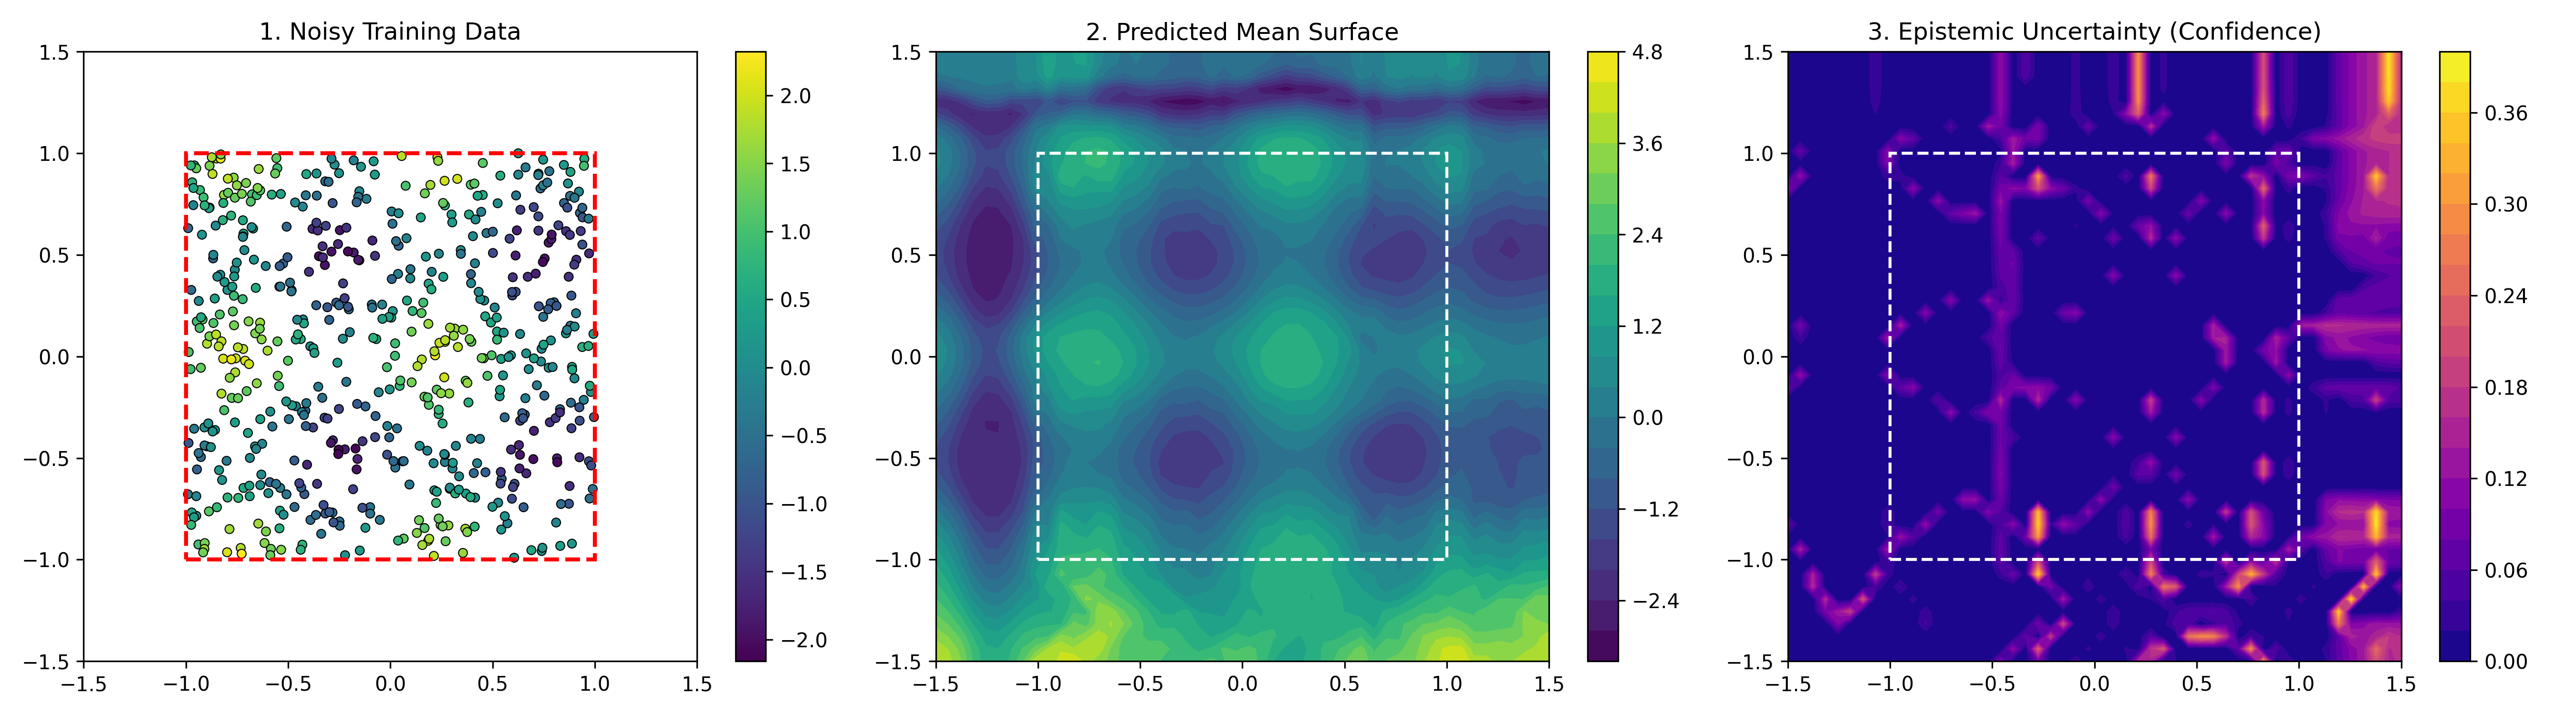

The script that saved this image:
import numpy as np
import matplotlib.pyplot as plt
import torch
from svgp_kan import GPKANRegressor

def main():
    print("=== Surface Reconstruction Demo (High Res & Intervals) ===")
    
    np.random.seed(42)
    torch.manual_seed(42)
    
    # 1. Generate 2D Surface Data
    # Pattern: Checkerboard hills (Sine + Cosine)
    N_SAMPLES = 600
    X_train = np.random.rand(N_SAMPLES, 2) * 2 - 1 # [-1, 1]
    y_true = np.sin(2 * np.pi * X_train[:, 0]) + np.cos(2 * np.pi * X_train[:, 1])
    
    # Add substantial noise
    noise_level = 0.2
    y_train = y_true + np.random.randn(N_SAMPLES) * noise_level
    y_train = y_train.reshape(-1, 1)
    
    # Calculate noise bound
    raw_var = np.var(y_train)
    target_noise = (noise_level**2) / raw_var

    # 2. Initialize Model
    # Use 50 inducing points for smooth surface resolution
    model = GPKANRegressor(
        hidden_layers=[2, 5, 1], 
        kernel='rbf', 
        num_inducing=50, 
        device='cpu'
    )

    # 3. Train (Phased)
    
    # Phase 1: Warm-up (Learn the hills)
    print("\n[Phase 1] Warm-up...")
    model.fit(
        X_train, y_train, 
        epochs=500, 
        lr=0.03, 
        sparsity_weight=0.0,
        noise_lower_bound=target_noise * 0.9,
        verbose=True
    )

    # Phase 2: Refine (Tighten the fit)
    # Even though both features are real, a tiny sparsity weight helps 
    # remove any dead neurons in the hidden layer.
    print("\n[Phase 2] Refinement...")
    model.fit(
        X_train, y_train, 
        epochs=1500, 
        lr=0.02, 
        sparsity_weight=0.01,
        noise_lower_bound=target_noise * 0.9,
        verbose=True
    )

    # 4. Visualization
    print("\nVisualizing Surface & Uncertainty...")
    
    # Create grid that extends beyond training data [-1.5, 1.5]
    # This allows us to see "Extrapolation Uncertainty"
    res = 50
    x1_grid = np.linspace(-1.5, 1.5, res)
    x2_grid = np.linspace(-1.5, 1.5, res)
    X1_mesh, X2_mesh = np.meshgrid(x1_grid, x2_grid)
    X_test_grid = np.column_stack([X1_mesh.ravel(), X2_mesh.ravel()])

    # Predict Latent Function (clean surface)
    # include_likelihood=False shows Epistemic Uncertainty (Model Confidence)
    mu_pred, std_pred = model.predict(X_test_grid, include_likelihood=False)
    
    Mean_mesh = mu_pred.reshape(res, res)
    Std_mesh = std_pred.reshape(res, res)

    fig, axes = plt.subplots(1, 3, figsize=(18, 5), dpi=300)

    # Panel 1: Noisy Training Data
    # Only plot data within the valid [-1, 1] box
    sc = axes[0].scatter(X_train[:,0], X_train[:,1], c=y_train.ravel(), cmap='viridis', s=20, edgecolors='k', linewidth=0.5)
    axes[0].set_title("1. Noisy Training Data")
    axes[0].set_xlim(-1.5, 1.5)
    axes[0].set_ylim(-1.5, 1.5)
    # Draw box to show training boundary
    rect = plt.Rectangle((-1, -1), 2, 2, fill=False, color='red', linestyle='--', linewidth=2)
    axes[0].add_patch(rect)
    plt.colorbar(sc, ax=axes[0])

    # Panel 2: Predicted Mean (Smooth Manifold)
    cp1 = axes[1].contourf(X1_mesh, X2_mesh, Mean_mesh, levels=20, cmap='viridis')
    axes[1].set_title("2. Predicted Mean Surface")
    # Add boundary box
    rect2 = plt.Rectangle((-1, -1), 2, 2, fill=False, color='white', linestyle='--', linewidth=1.5)
    axes[1].add_patch(rect2)
    plt.colorbar(cp1, ax=axes[1])

    # Panel 3: Uncertainty (Should show extrapolation risk)
    # Notice: Low uncertainty (purple) inside the red box, High (yellow) outside.
    cp2 = axes[2].contourf(X1_mesh, X2_mesh, Std_mesh, levels=20, cmap='plasma')
    axes[2].set_title("3. Epistemic Uncertainty (Confidence)")
    # Add boundary box
    rect3 = plt.Rectangle((-1, -1), 2, 2, fill=False, color='white', linestyle='--', linewidth=1.5)
    axes[2].add_patch(rect3)
    plt.colorbar(cp2, ax=axes[2])

    plt.tight_layout()
    plt.savefig("examples/surface_reconstruction.png")
    #plt.show()

if __name__ == "__main__":
    main()